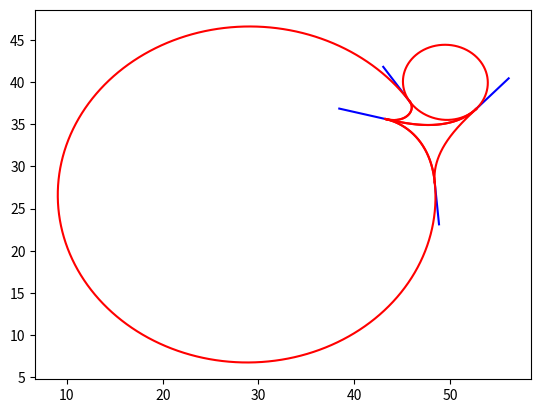

This chart was generated by the following Python code:
import numpy as np
import matplotlib.pyplot as plt
from scipy.integrate import odeint, quad
from scipy.optimize import minimize

def Para_plotter_blue(x, y):
    plt.plot(x, y, color='blue')

def Para_plotter_green(x, y):
    plt.plot(x, y, color='green')

def Inital_Incident_Road_Generator():
    x0 = np.random.uniform(25, 50)
    y0 = np.random.uniform(25, 50)
    Heading = np.random.uniform(-np.pi / 2, np.pi / 2)

    delta_x = np.cos(Heading)
    delta_y = np.sin(Heading)

    t = np.linspace(0, 5, 100)
    x = x0 - t * delta_x 
    y = y0 - t * delta_y

    return [x, y, Heading]

def clothoid_ode_rhs(state, s, kappa0, kappa1):
    x, y, theta = state[0], state[1], state[2]
    return [np.cos(theta), np.sin(theta), kappa0 + kappa1 * s]

def eval_clothoid(x0, y0, theta0, kappa0, kappa1, s):
    return odeint(clothoid_ode_rhs, [x0, y0, theta0], s, args=(kappa0, kappa1))

def Helper_Path_Gen(a, b, c, L):  # Length of roads
    x0, y0, theta0 = a, b, c
    kappa0, kappa1 = np.random.uniform(0.005, 0.025), np.random.uniform(0.005, 0.025)
    s = np.linspace(0, L, 1000)

    sol = eval_clothoid(x0, y0, theta0, kappa0, kappa1, s)

    xs, ys, thetas = sol[:, 0], sol[:, 1], sol[:, 2] 
    return xs, ys, thetas[-1] 

def Incident_Road_Gen(Helper_path):
    x0, y0, heading = Helper_path[0][-1], Helper_path[1][-1], Helper_path[2]
    delta_x = np.cos(heading)
    delta_y = np.sin(heading)

    t = np.linspace(0, 5, 100)
    x = x0 + t * delta_x 
    y = y0 + t * delta_y

    return [x, y, heading + np.pi]

def Incident_Map_Gen(Num):  # Change road length here
    Incident_Roads, Helper_Paths = [], []
    Incident_Roads.append(Inital_Incident_Road_Generator())
    
    i = 1
    while i <= Num:
        L = 10
        Helper_Paths.append(Helper_Path_Gen(Incident_Roads[i-1][0][0], Incident_Roads[i-1][1][0], Incident_Roads[i-1][2], L))
        Incident_Roads.append(Incident_Road_Gen(Helper_Paths[i-1]))
        
        should_pop = False
        for j in range(len(Incident_Roads) - 1):
            if np.abs(Incident_Roads[-1][0][0] - Incident_Roads[j][0][0]) <= 2.5 and np.abs(Incident_Roads[-1][1][0] - Incident_Roads[j][1][0]) <= 2.5:
                Incident_Roads.pop()
                Helper_Paths.pop()
                should_pop = True
                break
        
        if not should_pop:
            i += 1
        
    return Incident_Roads, Helper_Paths

def Incident_Map_Plot(Incident_Roads, Helper_paths):
    for i in range(len(Incident_Roads)):
        Para_plotter_blue(Incident_Roads[i][0], Incident_Roads[i][1])
    # Uncomment to plot helper paths if needed
    # for j in range(len(Helper_paths)):
    #     Para_plotter_green(Helper_paths[j][0], Helper_paths[j][1])

def Clothoid_Curve(a, b, c, d, heading0, heading1):
    x0, y0, x1, y1 = a, b, c, d
    v0, v1 = heading0, heading1 - np.pi
    Delta_x, Delta_y = x1 - x0, y1 - y0
    Delta_v = v1 - v0
    phi = np.arctan2(Delta_y, Delta_x)
    r = np.sqrt(Delta_x**2 + Delta_y**2)
    Delta_Phi = v0 - phi

    def G(A):
        def integrand(tau):
            return np.sin(A * tau**2 + (Delta_v - A) * tau + Delta_Phi)
        integral = quad(integrand, 0, 1)[0]
        return integral

    def dG(A):
        def integrand(tau):
            return np.cos(A * tau**2 + (Delta_v - A) * tau + Delta_Phi) * (tau**2 - tau)
        integral = quad(integrand, 0, 1)[0]
        return integral

    def newton(f, df, x0):
        iterates = [x0]
        for i in range(10):
            iterates.append(iterates[-1] - f(iterates[-1]) / df(iterates[-1]))
        return iterates

    A = newton(G, dG, 1)[-1]

    def H(A):
        def integrand(tau):
            return np.sin(A * tau**2 + (Delta_v - A) * tau + Delta_Phi + (np.pi/2))
        integral = quad(integrand, 0, 1)[0]
        return integral


    L = r / H(A)
    
    k0 = (Delta_v - A) / L
    k1 = (2 * A) / L**2

    def clothoid_curve(x0, y0, theta0, L, kappa0, kappa1, num_points=1000):
        s_vals = np.linspace(0, L, num_points)
        x_vals = np.zeros(num_points)
        y_vals = np.zeros(num_points)
        for i, s in enumerate(s_vals):
            def integrand_x(tau):
                return np.cos(0.5 * kappa1 * tau**2 + kappa0 * tau + theta0)
            def integrand_y(tau):
                return np.sin(0.5 * kappa1 * tau**2 + kappa0 * tau + theta0)
            x_vals[i] = x0 + quad(integrand_x, 0, s)[0]
            y_vals[i] = y0 + quad(integrand_y, 0, s)[0]
        return [x_vals, y_vals]

    return clothoid_curve(x0, y0, v0, L, k0, k1)

def Connection_road_plotter(Connection_Roads):
    for road in Connection_Roads:
        plt.plot(road[0], road[1], color='red')

def Arg_min(Theta):
    while Theta > 2 * np.pi:
        Theta -= 2 * np.pi
    return Theta

def angle_fix(a):
    angle = Arg_min(a)
    return angle - np.pi if angle >= np.pi else angle + np.pi

def inital_Connection_road_gen(Incident_Roads, Helper_paths):
    Connection_Roads = []
    for i in range(len(Incident_Roads) - 1):
        Connection_Roads.append(Clothoid_Curve(Incident_Roads[0][0][0], Incident_Roads[0][1][0], Incident_Roads[i+1][0][0], Incident_Roads[i+1][1][0], Incident_Roads[0][2], angle_fix(Helper_paths[i][2])))

    return Connection_Roads

def Connection_road_gen(Incident_Roads, Helper_paths, Incident_N, Incident_Number): 
    Connection_Roads = []
    HEADING = Helper_paths[Incident_Number - 1][2]
    x = Incident_N[0][0]
    y = Incident_N[1][0]  # Corrected index to y-coordinate
    
    # First connection road
    Connection_Roads.append(Clothoid_Curve(
        x, 
        y, 
        Incident_Roads[0][0][0], 
        Incident_Roads[0][1][0], 
        angle_fix(HEADING), 
        Arg_min(Incident_Roads[0][2]) + 2 * np.pi
    ))

    # Remove the processed roads and helper paths
    del Incident_Roads[0]
    if Incident_Number > 1:  # Adjust index due to previous deletion
        del Incident_Roads[Incident_Number - 2]
    else:
        del Incident_Roads[0]  # If Incident_Number was 1
    del Helper_paths[Incident_Number - 1]

    # Generate connection roads for remaining incident roads
    for i in range(len(Incident_Roads)):
        Connection_Roads.append(Clothoid_Curve(
            x, 
            y, 
            Incident_Roads[i][0][0], 
            Incident_Roads[i][1][0], 
            Arg_min(HEADING) -np.pi, 
            Arg_min(Helper_paths[i][2]) -np.pi
        ))

    return Connection_Roads

# Generate and plot incident roads and connection roads
Incident_Roads, Helper_paths = Incident_Map_Gen(3)  # Number of incident roads +1
Incident_Map_Plot(Incident_Roads, Helper_paths)

# Initialize the list to store complete connection roads for each incident
Connection_Roads_Complete_Incident = []

# Generate initial connection roads
Incident_0_Connection_Roads = inital_Connection_road_gen(Incident_Roads, Helper_paths)
Connection_Roads_Complete_Incident.append(Incident_0_Connection_Roads)
Connection_road_plotter(Incident_0_Connection_Roads)

# Generate connection roads for remaining incidents
for i in range(1, len(Incident_Roads)):  # Start from 1 to avoid reprocessing the initial connection roads
    Incident_connection_Roads = Connection_road_gen(Incident_Roads.copy(), Helper_paths.copy(), Incident_Roads[i], i)
    Connection_Roads_Complete_Incident.append(Incident_connection_Roads)
    Connection_road_plotter(Incident_connection_Roads)

# Plot all roads
plt.show()

